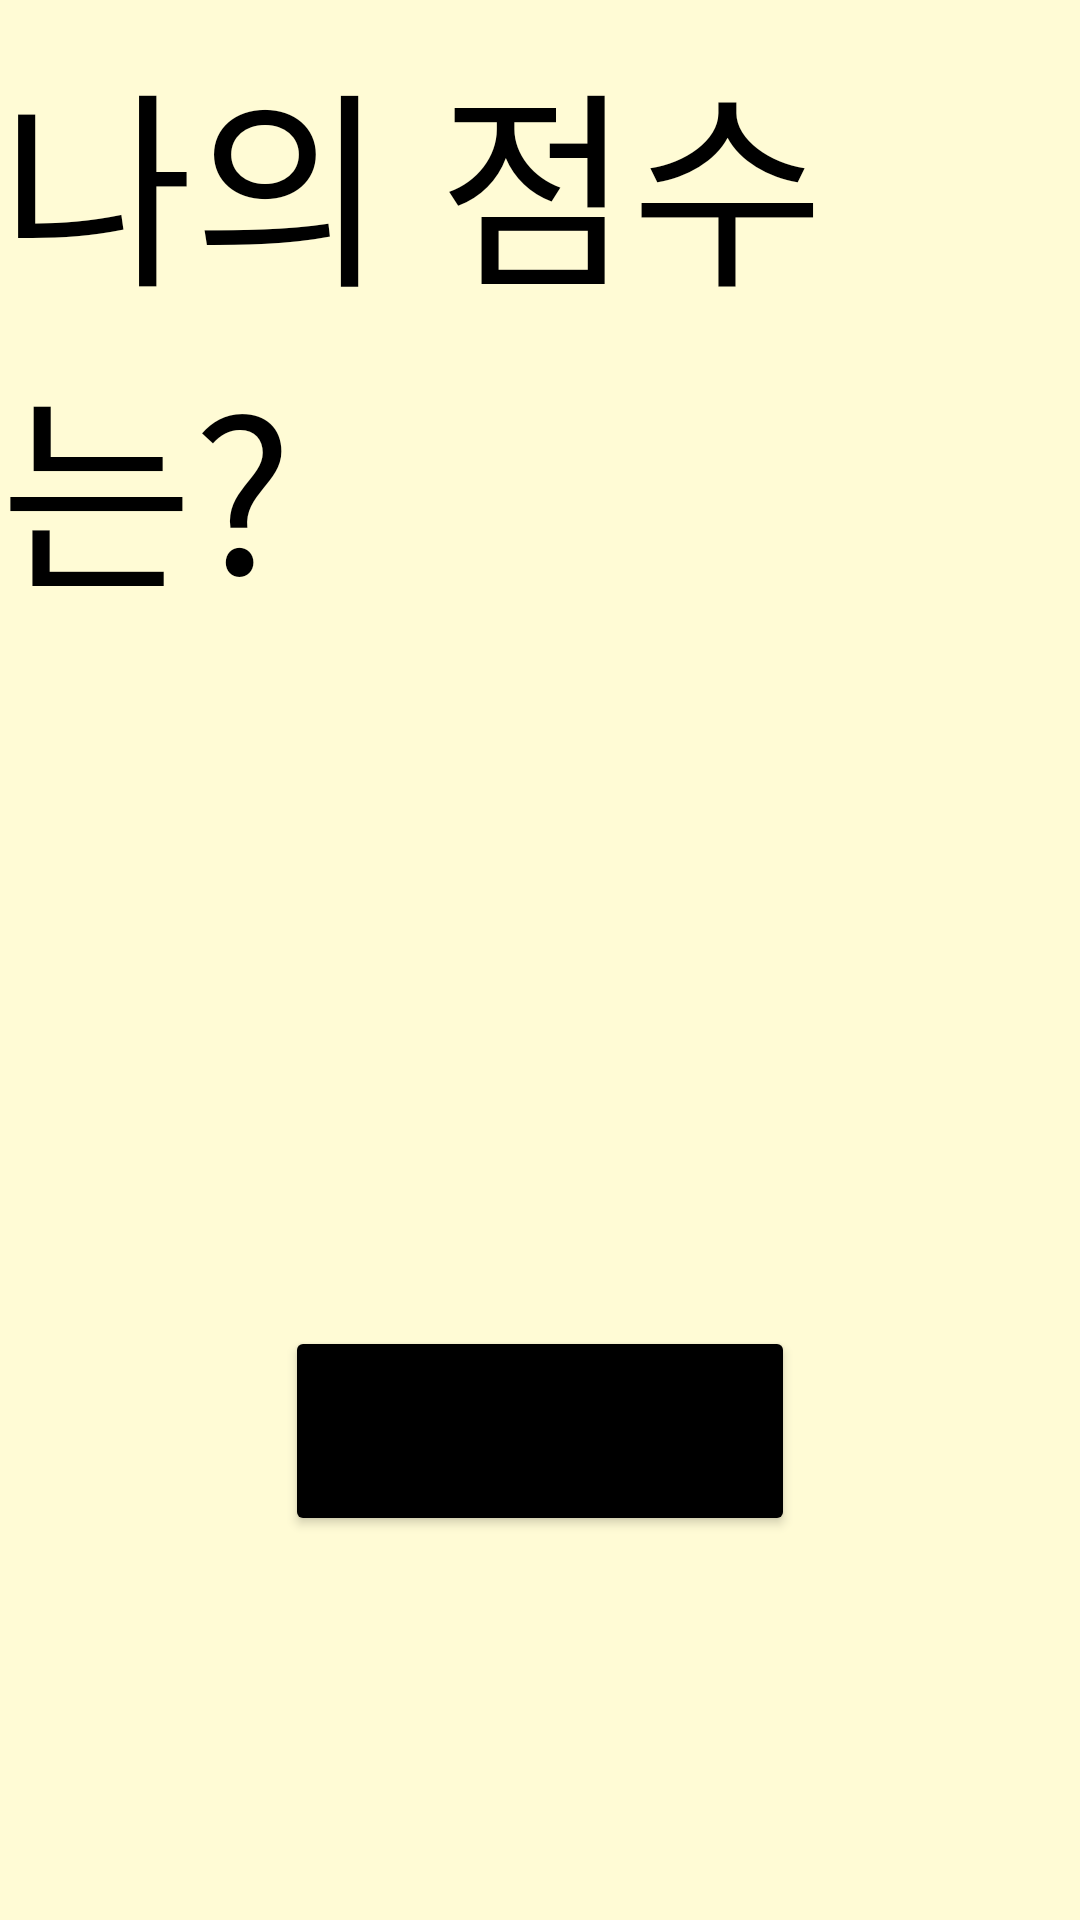

Here is an Android app screen rendered from its layout file. Give the layout XML and the strings, colors and styles it references.
<!-- AndroidManifest.xml: application theme Theme.OurSide -->
<!-- res/layout/activity_score.xml -->
<?xml version="1.0" encoding="utf-8"?>
<androidx.constraintlayout.widget.ConstraintLayout xmlns:android="http://schemas.android.com/apk/res/android"
    xmlns:app="http://schemas.android.com/apk/res-auto"
    xmlns:tools="http://schemas.android.com/tools"
    android:layout_width="match_parent"
    android:layout_height="match_parent"
    android:background="#FFFBD5"
    tools:context=".ScoreActivity">

    <androidx.constraintlayout.widget.Guideline
        android:id="@+id/guideline"
        android:layout_width="wrap_content"
        android:layout_height="1dp"
        android:orientation="horizontal"
        app:layout_constraintGuide_percent="0.8" />

    <TextView
        android:layout_width="wrap_content"
        android:layout_height="wrap_content"
        android:text="나의 점수는?"
        app:layout_constraintTop_toTopOf="parent"
        app:layout_constraintStart_toStartOf="parent"
        app:layout_constraintBottom_toTopOf="@id/ScoreTextView"
        app:layout_constraintEnd_toEndOf="parent"
        android:textSize="70sp"
        android:textColor="@color/black"/>


    <ImageView
        android:layout_width="200dp"
        android:layout_height="200dp"
        app:layout_constraintTop_toTopOf="parent"
        app:layout_constraintStart_toStartOf="parent"
        app:layout_constraintEnd_toEndOf="parent"
        app:layout_constraintBottom_toBottomOf="parent"
        android:src="@drawable/ic_baseline_radio_button_unchecked_24"
        app:tint="#FFC107" />



    <TextView
        android:id="@+id/ScoreTextView"
        android:layout_width="200dp"
        android:layout_height="200dp"
        android:gravity="center"
        android:textSize="60sp"
        app:layout_constraintBottom_toBottomOf="parent"
        app:layout_constraintEnd_toEndOf="parent"
        app:layout_constraintStart_toStartOf="parent"
        app:layout_constraintTop_toTopOf="parent"
        android:textStyle="bold"
        android:textColor="@color/black"
        tools:text="800"/>

    <Button
        android:id="@+id/startPageButton"
        android:layout_width="170dp"
        android:layout_height="70dp"
        android:backgroundTint="@color/black"
        android:text="처음으로 이동하기"
        android:textSize="16sp"
        android:textStyle="bold"
        app:layout_constraintBottom_toTopOf="@id/guideline"
        app:layout_constraintEnd_toEndOf="parent"
        app:layout_constraintStart_toStartOf="parent" />


</androidx.constraintlayout.widget.ConstraintLayout>
<!-- resources referenced by this layout -->
<resources>
  <style name="Theme.OurSide" parent="Theme.MaterialComponents.DayNight.NoActionBar">
          
          <item name="colorPrimary">@color/purple_500</item>
          <item name="colorPrimaryVariant">@color/purple_700</item>
          <item name="colorOnPrimary">@color/white</item>
          
          <item name="colorSecondary">@color/teal_200</item>
          <item name="colorSecondaryVariant">@color/teal_700</item>
          <item name="colorOnSecondary">@color/black</item>
          
          <item name="android:statusBarColor" tools:targetApi="l">#F6FF99</item>
          
  
          <item name="android:windowLightStatusBar">true</item>
      </style>
  <!-- not gathered from this repository: default colours our renderer supplied (Android Studio template values) -->
  <color name="purple_500">#FF6200EE</color>
  <color name="purple_700">#FF3700B3</color>
  <color name="teal_200">#FF03DAC5</color>
  <color name="teal_700">#FF018786</color>
  <color name="black">#FF000000</color>
  <color name="white">#FFFFFFFF</color>
</resources>
